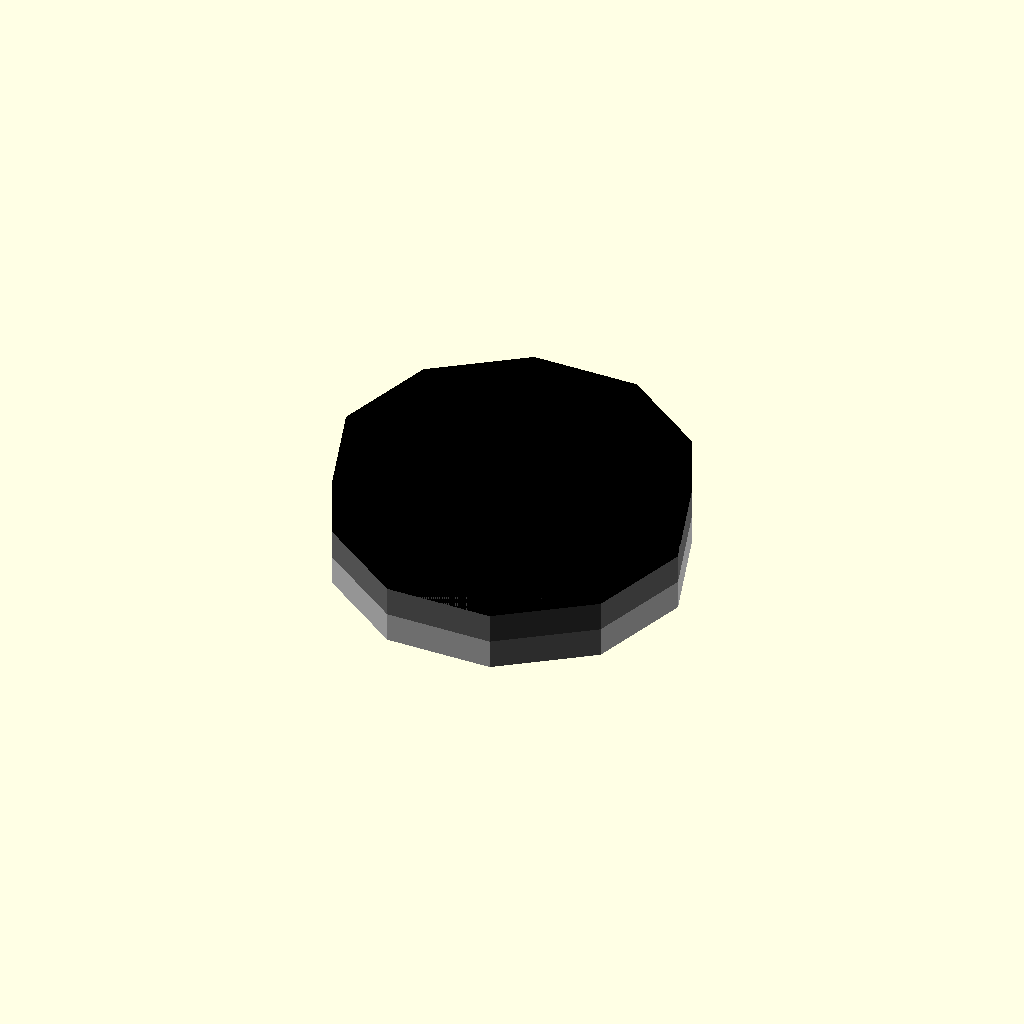
Cell 1: rendered with the file's own defaults.
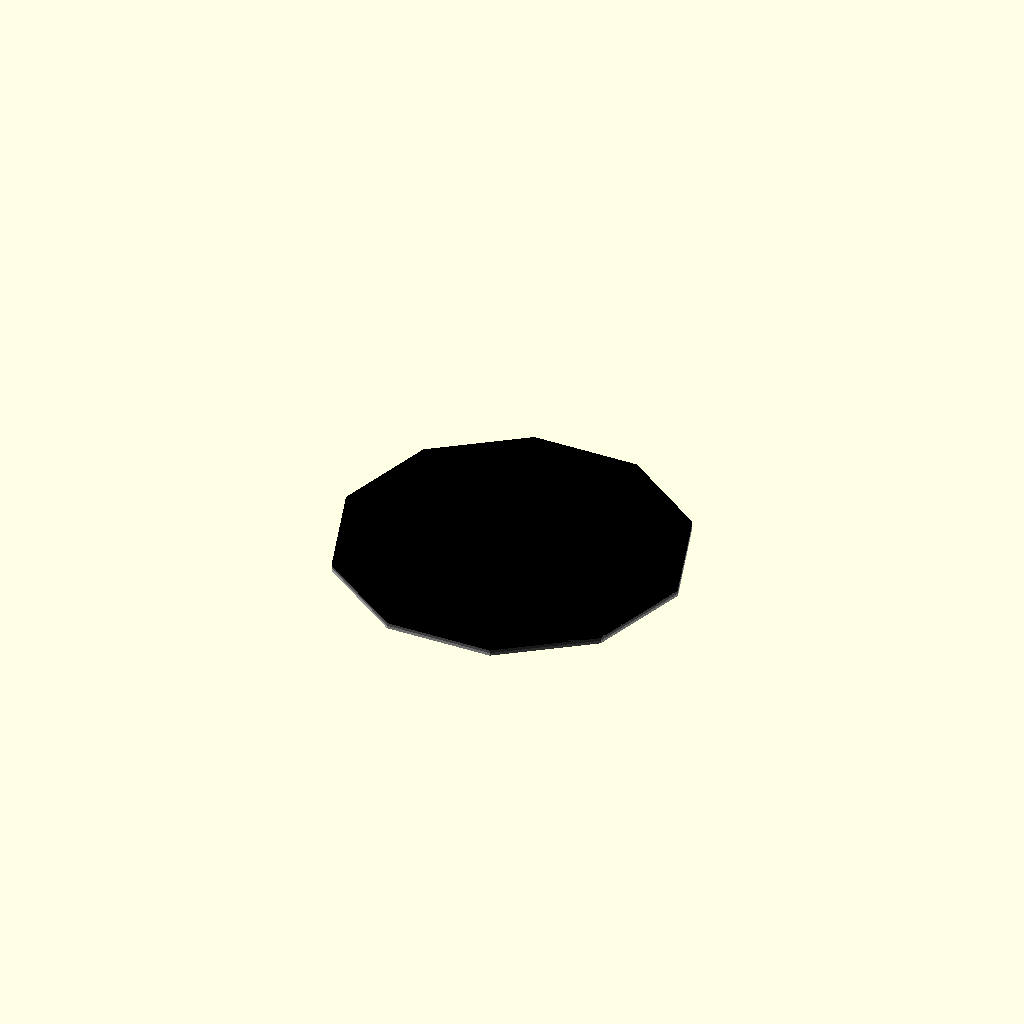
Cell 2: thickness_mm = 0.05 (everything else at default).
All cells are drawn from one camera (rotation 55°, 0°, 25°, orthographic, colour scheme Cornfield), so only the parameter changes between them.
The OpenSCAD source (results/nopscadlib/ablations/no_recovery/scad/washer__M2p5_washer.scad):
// Parameters
inner_diameter_mm = 2.5; //[1.25:5:0.05]
outer_diameter_mm = 5.9; //[2.95:11.8:0.05]
thickness_mm = 0.5; //[0.25:1:0.05]
inner_radius_mm = 1.25; //[0.625:2.5:0.05]
outer_radius_mm = 2.95; //[1.475:5.9:0.05]
eps_mm = 0.2; //[0.05:0.5:0.05]

// Washer with central hole
module washer_disk_with_hole() {
  difference() {
    cylinder(r=outer_radius_mm, h=thickness_mm, center=true);
    cylinder(r=inner_radius_mm, h=thickness_mm + 2*eps_mm, center=true);
  }
}

// Round Grommet Top - Custom geometry
module round_grommet_top() {
  color("Silver") {
    cylinder(r=outer_radius_mm, h=thickness_mm, center=true);
  }
}

// Round Grommet Assembly - Custom geometry
module round_grommet_assembly() {
  color("Silver") {
    union() {
      round_grommet_top();
      washer_disk_with_hole();
    }
  }
}

// Nut and Washer - Custom geometry
module nut_and_washer() {
  color("DimGray") {
    union() {
      // Nut
      translate([0, 0, thickness_mm/2]) cylinder(r=outer_radius_mm, h=thickness_mm, center=true);
      // Washer
      washer_disk_with_hole();
    }
  }
}

// Screw and Washer - Custom geometry
module screw_and_washer() {
  color("Black") {
    union() {
      // Screw head
      translate([0, 0, thickness_mm]) cylinder(r=outer_radius_mm, h=thickness_mm, center=true);
      // Washer
      washer_disk_with_hole();
    }
  }
}

// Assembly
module assembly() {
  translate([0, 0, 0]) round_grommet_assembly();
  translate([0, 0, thickness_mm]) nut_and_washer();
  translate([0, 0, 2*thickness_mm]) screw_and_washer();
}

assembly();
Customizer parameters (derived from the source; name, type, default, range or options):
inner_diameter_mm: number, default 2.5, range 0.05 to 1.25, step 5
outer_diameter_mm: number, default 5.9, range 0.05 to 2.95, step 11.8
thickness_mm: number, default 0.5, range 0.05 to 0.25, step 1
inner_radius_mm: number, default 1.25, range 0.05 to 0.625, step 2.5
outer_radius_mm: number, default 2.95, range 0.05 to 1.475, step 5.9
eps_mm: number, default 0.2, range 0.05 to 0.05, step 0.5
